pico-8 play session: hold ← + tap ❎, after a click and taps of 🅾, ❎, 🅾+❎, 🅾 in the second before t = 0

[t = 1 s] hold ← ~1s, tap ❎ ~2×
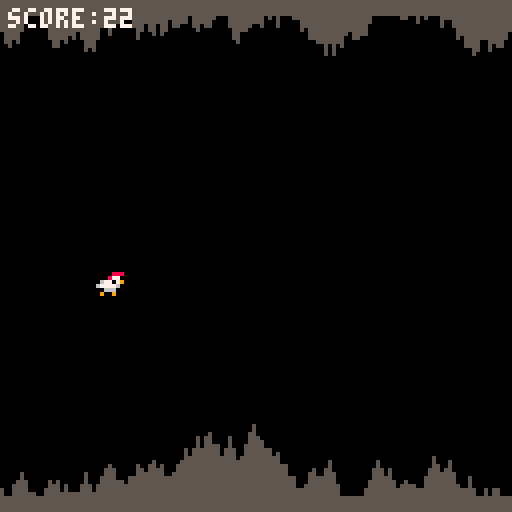
[t = 2 s] hold ← ~2s, tap ❎ ~4×
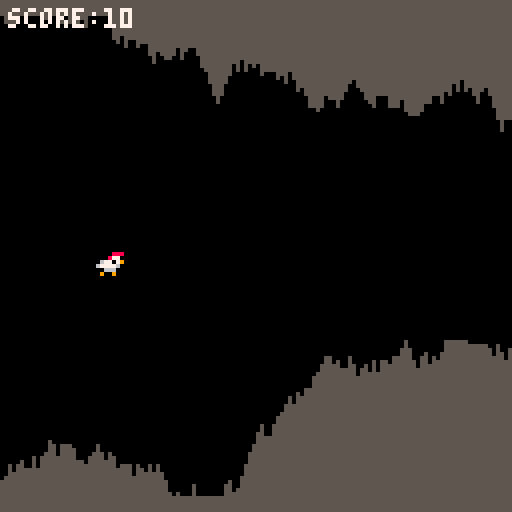
[t = 4 s] hold ← ~4s, tap ❎ ~7×
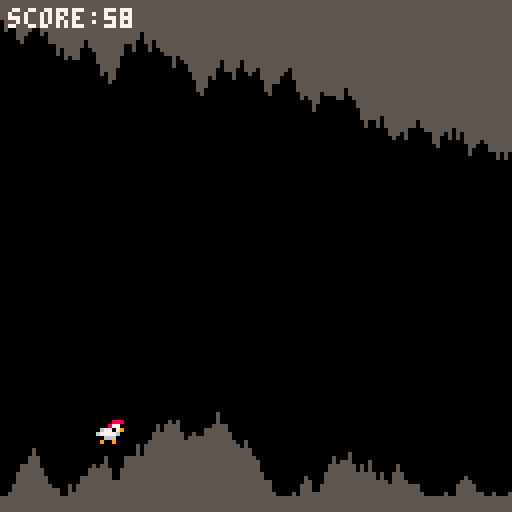
[t = 6 s] hold ← ~6s, tap ❎ ~10×
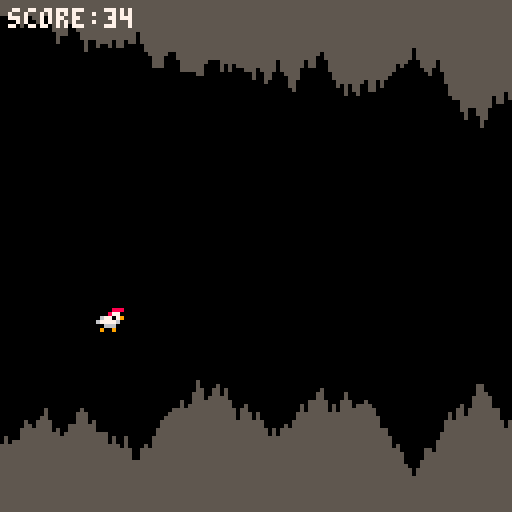
[t = 8 s] hold ← ~8s, tap ❎ ~14×
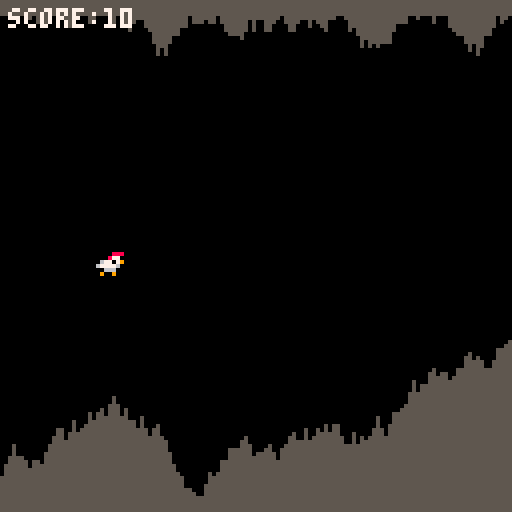

pico-8 cartridge
version 43
__lua__
SPR_WIDTH = 7
SPR_HEIGHT = 5

function _init()
  game_over = false
  make_cave()
  make_player()
end

function _update()
  if not game_over then
    update_cave()
    update_player()
    check_hit()
  else
    if (btnp(5)) _init()
  end
end

function _draw()
  cls()
  draw_player()
  draw_cave()

  if game_over then
    print("game over!", 44, 44, 7)
    print("your score: " .. player.score, 34, 54, 7)
    print("press ❎ to play again!", 18, 72, 6)
  else
    print("score:" .. player.score, 2, 2, 7)
  end
end

function make_cave()
  cave = {
    min_top = 45,
    max_btm = 85,
    { ["top"] = 5, ["btm"] = 119 }
  }
end

function draw_cave()
  local top_color = 5
  local btm_color = 5

  for i = 1, #cave do
    line(i - 1, 0, i - 1, cave[i].top, top_color)
    line(i - 1, 127, i - 1, cave[i].btm, btm_color)
  end
end

function update_cave()
  --remove the back of the cave
  if (#cave > player.speed) then
    for i = 1, player.speed do
      del(cave, cave[1])
    end
  end

  --add more cave
  while (#cave < 128) do
    local col = {}
    local up = flr(rnd(7) - 3)
    local dwn = flr(rnd(7) - 3)
    col.top = mid(3, cave[#cave].top + up, cave.min_top)
    col.btm = mid(cave.max_btm, cave[#cave].btm + dwn, 124)
    add(cave, col)
  end
end

function make_player()
  player = {
    x = 24,
    y = 60,
    dy = 0,
    rise = 1,
    fall = 2,
    dead = 3,
    speed = 2,
    score = 0,
    gravity = 0.1,
    flap_power = -2,
    flap_cooldown = 0,
    flap_cooldown_max = 2,
    next_speed_up = 1000
  }
end

function draw_player()
  if game_over then
    spr(player.dead, player.x, player.y)
  elseif (player.dy < 0) then
    spr(player.rise, player.x, player.y)
  else
    spr(player.fall, player.x, player.y)
  end
end

function update_player()
  player.dy += player.gravity

  if player.flap_cooldown > 0 then
    player.flap_cooldown -= 1
  end

  if btnp(2) and player.flap_cooldown <= 0 then
    player.dy = player.flap_power
    player.flap_cooldown = player.flap_cooldown_max
    sfx(0)
  end

  player.y += player.dy

  player.score += player.speed

  if player.score >= player.next_speed_up then
    player.speed += 1
    player.next_speed_up += 1000 * player.speed
  end
end

function check_hit()
  for i = player.x, player.x + (SPR_WIDTH - 1) do
    if (cave[i + 1].top > player.y or cave[i + 1].btm < player.y + (SPR_HEIGHT - 1)) then
      game_over = true
      sfx(1)
    end
  end
end
__gfx__
00000000000000000000000000000000000000000000000000000000000000000000000000000000000000000000000000000000000000000000000000000000
00000000000000000000000000000000000000000000000000000000000000000000000000000000000000000000000000000000000000000000000000000000
00700700000088800000888000005550000000000000000000000000000000000000000000000000000000000000000000000000000000000000000000000000
00077000600877000008770000056600000000000000000000000000000000000000000000000000000000000000000000000000000000000000000000000000
000770007677079006770790056616d0000000000000000000000000000000000000000000000000000000000000000000000000000000000000000000000000
00700700067776006777760065666500000000000000000000000000000000000000000000000000000000000000000000000000000000000000000000000000
00000000006660000066600000555000000000000000000000000000000000000000000000000000000000000000000000000000000000000000000000000000
0000000000900900090090000d00d000000000000000000000000000000000000000000000000000000000000000000000000000000000000000000000000000
